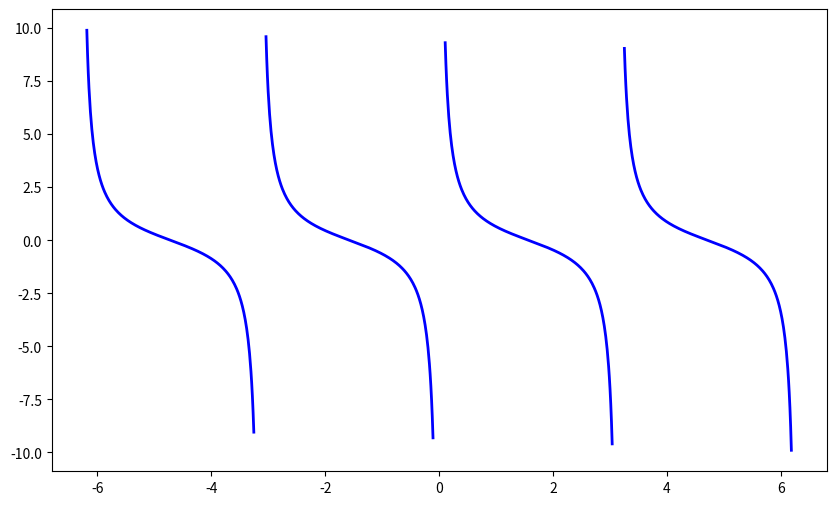

The script that saved this image:
import numpy as np
import matplotlib.pyplot as plt

# 1. Definir o intervalo de x (de -2π a 2π com 1000 pontos para suavidade)
x = np.linspace(-2 * np.pi, 2 * np.pi, 1000)


# 2. Calcular a cotangente (1 / tangente)
# Usamos um pequeno aviso de ignorar divisão por zero para evitar poluir o terminal
with np.errstate(divide='ignore'):
    y = 1 / np.tan(x)

# 3. Lidar com as assíntotas
# Cortamos os valores que explodem para o infinito para não estragar o gráfico
limite = 10
y[y > limite] = np.nan
y[y < -limite] = np.nan

# 4. Criar e configurar o gráfico
plt.figure(figsize=(10, 6))
plt.plot(x, y, label=r'$\cot(x)$', color='blue', linewidth=2)
